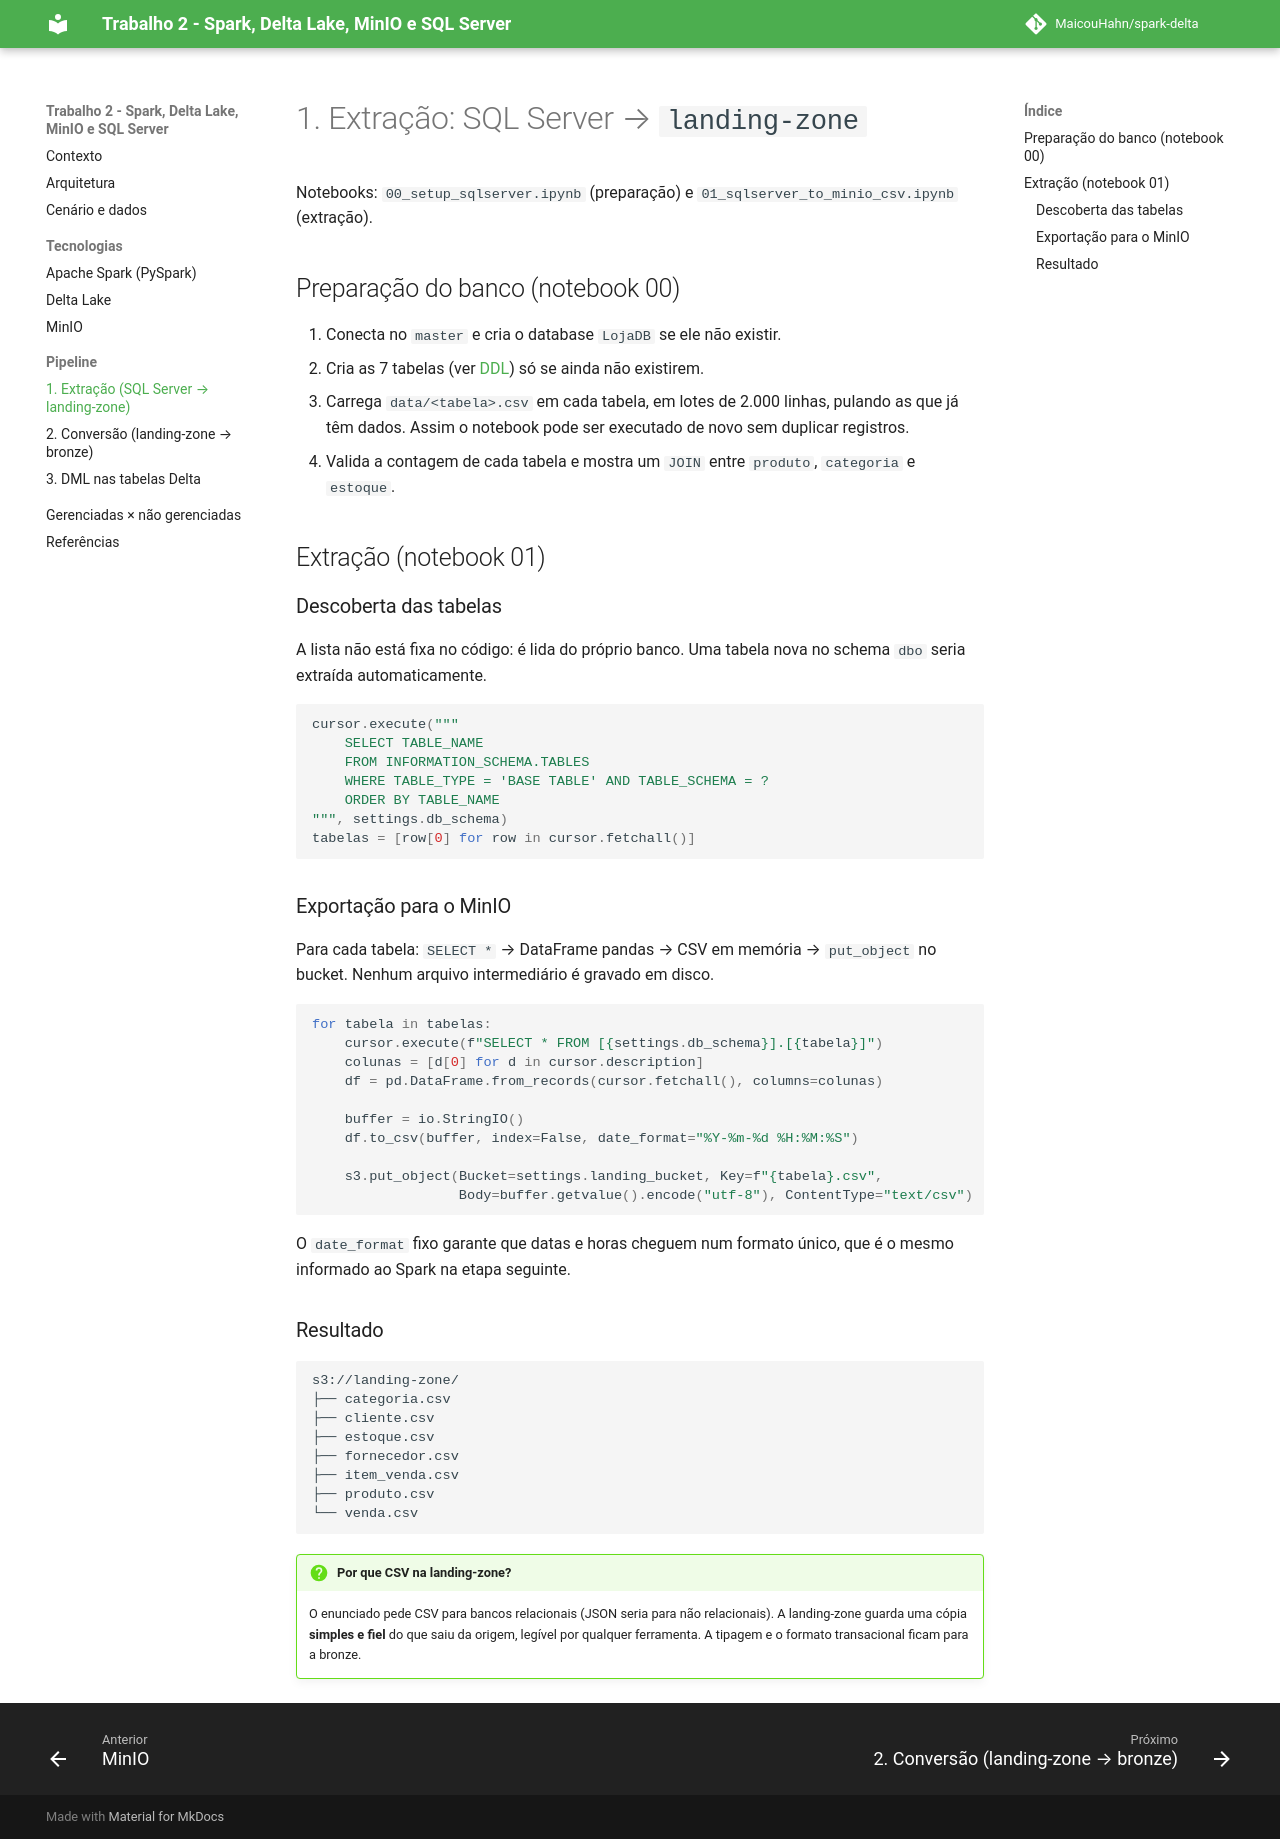

repository: MaicouHahn/spark-delta · page: extracao/index.html · generator: mkdocs

# 1. Extração: SQL Server → `landing-zone`

Notebooks: `00_setup_sqlserver.ipynb` (preparação) e `01_sqlserver_to_minio_csv.ipynb` (extração).

## Preparação do banco (notebook 00)

1. Conecta no `master` e cria o database `LojaDB` se ele não existir.
2. Cria as 7 tabelas (ver [DDL](dados.md#ddl-no-sql-server)) só se ainda não existirem.
3. Carrega `data/<tabela>.csv` em cada tabela, em lotes de 2.000 linhas, pulando as que já têm dados. Assim o notebook pode ser executado de novo sem duplicar registros.
4. Valida a contagem de cada tabela e mostra um `JOIN` entre `produto`, `categoria` e `estoque`.

## Extração (notebook 01)

### Descoberta das tabelas

A lista não está fixa no código: é lida do próprio banco. Uma tabela nova no schema `dbo` seria extraída automaticamente.

```python
cursor.execute("""
    SELECT TABLE_NAME
    FROM INFORMATION_SCHEMA.TABLES
    WHERE TABLE_TYPE = 'BASE TABLE' AND TABLE_SCHEMA = ?
    ORDER BY TABLE_NAME
""", settings.db_schema)
tabelas = [row[0] for row in cursor.fetchall()]
```

### Exportação para o MinIO

Para cada tabela: `SELECT *` → DataFrame pandas → CSV em memória → `put_object` no bucket. Nenhum arquivo intermediário é gravado em disco.

```python
for tabela in tabelas:
    cursor.execute(f"SELECT * FROM [{settings.db_schema}].[{tabela}]")
    colunas = [d[0] for d in cursor.description]
    df = pd.DataFrame.from_records(cursor.fetchall(), columns=colunas)

    buffer = io.StringIO()
    df.to_csv(buffer, index=False, date_format="%Y-%m-%d %H:%M:%S")

    s3.put_object(Bucket=settings.landing_bucket, Key=f"{tabela}.csv",
                  Body=buffer.getvalue().encode("utf-8"), ContentType="text/csv")
```

O `date_format` fixo garante que datas e horas cheguem num formato único, que é o mesmo informado ao Spark na etapa seguinte.

### Resultado

```text
s3://landing-zone/
├── categoria.csv
├── cliente.csv
├── estoque.csv
├── fornecedor.csv
├── item_venda.csv
├── produto.csv
└── venda.csv
```

!!! question "Por que CSV na landing-zone?"
    O enunciado pede CSV para bancos relacionais (JSON seria para não relacionais). A landing-zone guarda uma cópia **simples e fiel** do que saiu da origem, legível por qualquer ferramenta. A tipagem e o formato transacional ficam para a bronze.
